Run: headless pygame with SDL's dummy video driver; simulated clock (each Clock.tick advances the game by its frame time, no real sleeping); random seed 0; keys injected as events and as key.get_pressed() state; no mouse input.
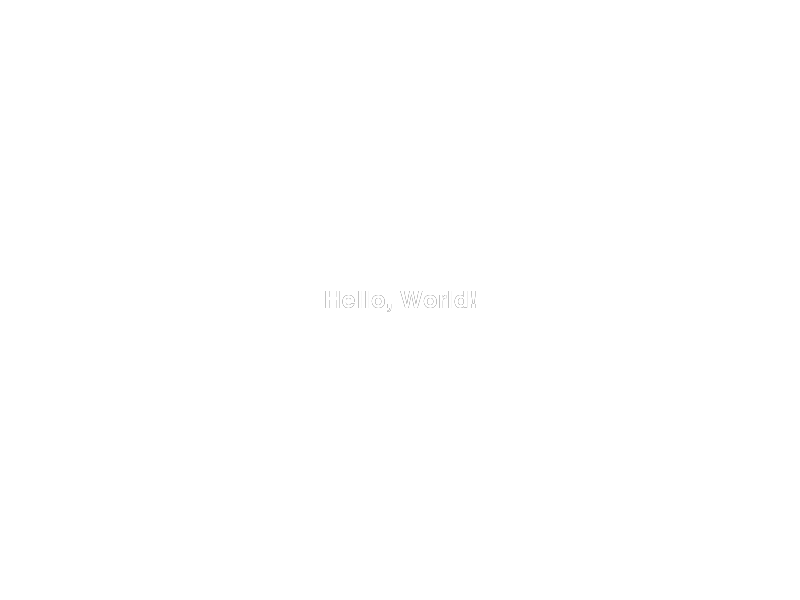
Frame 1 of 4 · flips 1–60 · no input
Frame 2 of 4 · flips 61–180 · tapped SPACE, RETURN · held RIGHT (→), D · screen unchanged from frame 1, image omitted
Frame 3 of 4 · flips 181–300 · held DOWN (↓), S · screen unchanged from frame 2, image omitted
Frame 4 of 4 · flips 301–420 · held LEFT (←), A, UP (↑), W · screen unchanged from frame 3, image omitted

The pygame program that drew these frames:

import pygame
import sys

# Initialize Pygame
pygame.init()

# Set up the display
WINDOW_WIDTH, WINDOW_HEIGHT = 800, 600
screen = pygame.display.set_mode((WINDOW_WIDTH, WINDOW_HEIGHT))
pygame.display.set_caption("Text with Black Border")

# Set colors
BLACK = (0, 0, 0)
WHITE = (255, 255, 255)

# Load font
font = pygame.font.Font(None, 36)

# Text content
text_content = "Hello, World!"

# Render text with black border
border_text = font.render(text_content, True, BLACK)
border_rect = border_text.get_rect(center=(WINDOW_WIDTH // 2, WINDOW_HEIGHT // 2))

# Render actual text
actual_text = font.render(text_content, True, WHITE)
actual_rect = actual_text.get_rect(center=(WINDOW_WIDTH // 2, WINDOW_HEIGHT // 2))

# Game loop
running = True
while running:
    for event in pygame.event.get():
        if event.type == pygame.QUIT:
            running = False

    # Clear the screen
    screen.fill(WHITE)

    # Blit the text with black border
    screen.blit(border_text, border_rect)

    # Blit the actual text on top
    screen.blit(actual_text, actual_rect)

    # Update the display
    pygame.display.flip()

# Quit Pygame
pygame.quit()
sys.exit()
